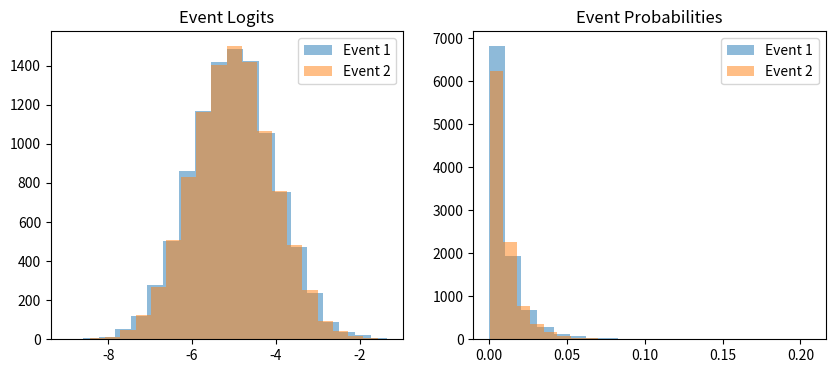
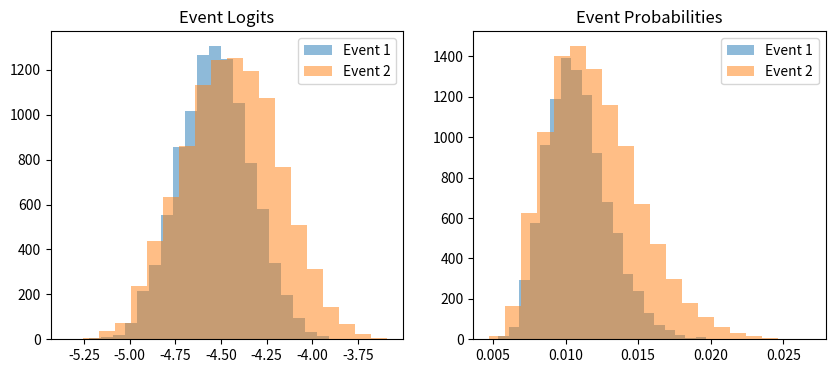

Source code (Python) for these figures, in order:
import numpy as np

N_PATIENTS = 10000
N_FEATURES = 10
RANDOM_SEED = 2023
STEP_SIZE = 1e-2

EVENT_RATE = 0.01
SIMILARITY = 0.95


def main():

	x, e1, e2 = generate_data_linear(plot=True)

	print('Rate of event 1: %.3f' % np.mean(e1))
	print('Rate of event 2: %.3f' % np.mean(e2))
	print('Rate of co-occurrence: %.3f' % np.mean(e1 & e2))
	print('Correlation between events: %.3f' % np.corrcoef(e1, e2)[0, 1])

	x, e1, e2 = generate_data_shared_features(1, 5, shared_second_layer_weights=True, plot=True)

	print('Rate of event 1: %.3f' % np.mean(e1))
	print('Rate of event 2: %.3f' % np.mean(e2))
	print('Rate of co-occurrence: %.3f' % np.mean(e1 & e2))
	print('Correlation between events: %.3f' % np.corrcoef(e1, e2)[0, 1])


def generate_data_shared_features(
	n_distinct, n_overlapping,
	n_patients=N_PATIENTS, n_features=N_FEATURES,
	random_seed=RANDOM_SEED, event_rate=EVENT_RATE,
	step_size=STEP_SIZE, shared_second_layer_weights=True,
	plot=False):

	rs = np.random.RandomState(random_seed)

	# generate N_FEATURES-dimensional feature vector for N_PATIENTS
	x = rs.randn(n_patients, n_features)

	n_random_features = n_overlapping + 2 * n_distinct

	# generate coefficient matrix defining random features
	#W = rs.randn(n_features, n_random_features)
	W = glorot_uniform(rs, n_features, n_random_features)

	h = sigmoid(x @ W)

	# generate coefficient vector for second layer
	c1 = glorot_uniform(rs, n_random_features, 1)

	if shared_second_layer_weights:
		c2 = c1.copy() # copying here is critical otherwise it's the same object
	else:
		c2 = glorot_uniform(rs, n_random_features, 1)

	# zero coefficients such that outcomes 1 and 2 depend on 
	# a) n_overlapping overlapping features; and
	# b) n_distinct distinct features
	c1[:n_distinct] = 0
	c2[n_distinct: (2 * n_distinct)] = 0

	# print similarity between (normed) c1 and c2
	print('Dot product of u1 and u2: %.2f' % np.dot(normalize(c1), normalize(c2)))

	# find logit offset that gives the desired event rate
	offset1 = find_offset(
		rs,
		np.dot(h, c1),
		event_rate,
		step_size
	)

	offset2 = find_offset(
		rs,
		np.dot(h, c2),
		event_rate,
		step_size
	)

	# calculate logits for each event
	l1 = np.dot(h, c1) - offset1
	l2 = np.dot(h, c2) - offset2

	# calculate probability of each event
	p1 = sigmoid(l1)
	p2 = sigmoid(l2)

	# generate events
	e1 = bernoulli_draw(rs, p1)
	e2 = bernoulli_draw(rs, p2)

	if plot:

		plot_logits_and_probs(l1, l2, p1, p2)

	return x, e1, e2


def generate_data_linear(
	n_patients=N_PATIENTS, n_features=N_FEATURES,
	random_seed=RANDOM_SEED, event_rate=EVENT_RATE,
	step_size=STEP_SIZE, similarity=SIMILARITY,
	plot=False):

	rs = np.random.RandomState(random_seed)

	# generate n_features-dimensional feature vector for N_PATIENTS
	x = rs.randn(n_patients, n_features)

	# generate coefficient vectors for events 1 and 2
	u1, u2 = generate_vectors_by_similarity(rs, n_features, similarity)

	# find logit offset that gives the desired event rate
	offset = find_offset(
		rs,
		np.dot(x, normed_uniform(rs, n_features)),
		event_rate,
		step_size
	)

	# print similarity between u1 and u2
	print('Dot product of u1 and u2: %.2f' % np.dot(u1, u2))

	# calculate logits for each event
	l1 = np.dot(x, u1) - offset
	l2 = np.dot(x, u2) - offset

	# calculate probability of each event
	p1 = sigmoid(l1)
	p2 = sigmoid(l2)

	# generate events
	e1 = bernoulli_draw(rs, p1)
	e2 = bernoulli_draw(rs, p2)

	if plot:

		plot_logits_and_probs(l1, l2, p1, p2)

	return x, e1, e2


def plot_logits_and_probs(l1, l2, p1, p2):

	import matplotlib.pyplot as plt

	fig, ax = plt.subplots(ncols=2, nrows=1, figsize=(10, 4))

	ax[0].hist(l1, alpha=.5, bins=20, label='Event 1')
	ax[0].hist(l2, alpha=.5, bins=20, label='Event 2')
	ax[0].set_title('Event Logits')
	ax[0].legend()

	ax[1].hist(p1, alpha=.5, bins=20, label='Event 1')
	ax[1].hist(p2, alpha=.5, bins=20, label='Event 2')
	ax[1].set_title('Event Probabilities')
	ax[1].legend()

	plt.show()


def generate_vectors_by_similarity(rs, n, s):

	# generate vector 1
	u1 = normed_uniform(rs, n)

	# generate a vector orthogonal to v1
	u1_ = normed_uniform(rs, n)
	u1_ = normalize(u1_ - u1 * np.dot(u1, u1_))

	# generate vector 2
	u2 = u1 * s + u1_ * (1 - s)

	return u1, u2


def find_offset(rs, logits, event_rate, step_size):

	offset = 0.
	rate = 1.

	while rate > event_rate:

		offset += step_size
		p = sigmoid(logits - offset)
		rate = np.mean(bernoulli_draw(rs, p))

	return offset


def normed_uniform(rs, n):
	return normalize(rs.rand(n) - .5)


def bernoulli_draw(rs, p):
	return (rs.rand(len(p)) < p).astype(int)


def glorot_uniform(rs, num_in, num_out):
	scale_factor = 2 * np.sqrt(6 / (num_in + num_out))
	return scale_factor * np.squeeze(rs.rand(num_in, num_out) - .5)


def logit(p):
	return np.log(p / (1 - p))


def sigmoid(l):
	return 1 / (1 + np.exp(-1 * l))


def normalize(v):
	return v / np.linalg.norm(v)


def relu(v):
	return np.maximum(v, 0)


if __name__ == '__main__':
	main()
